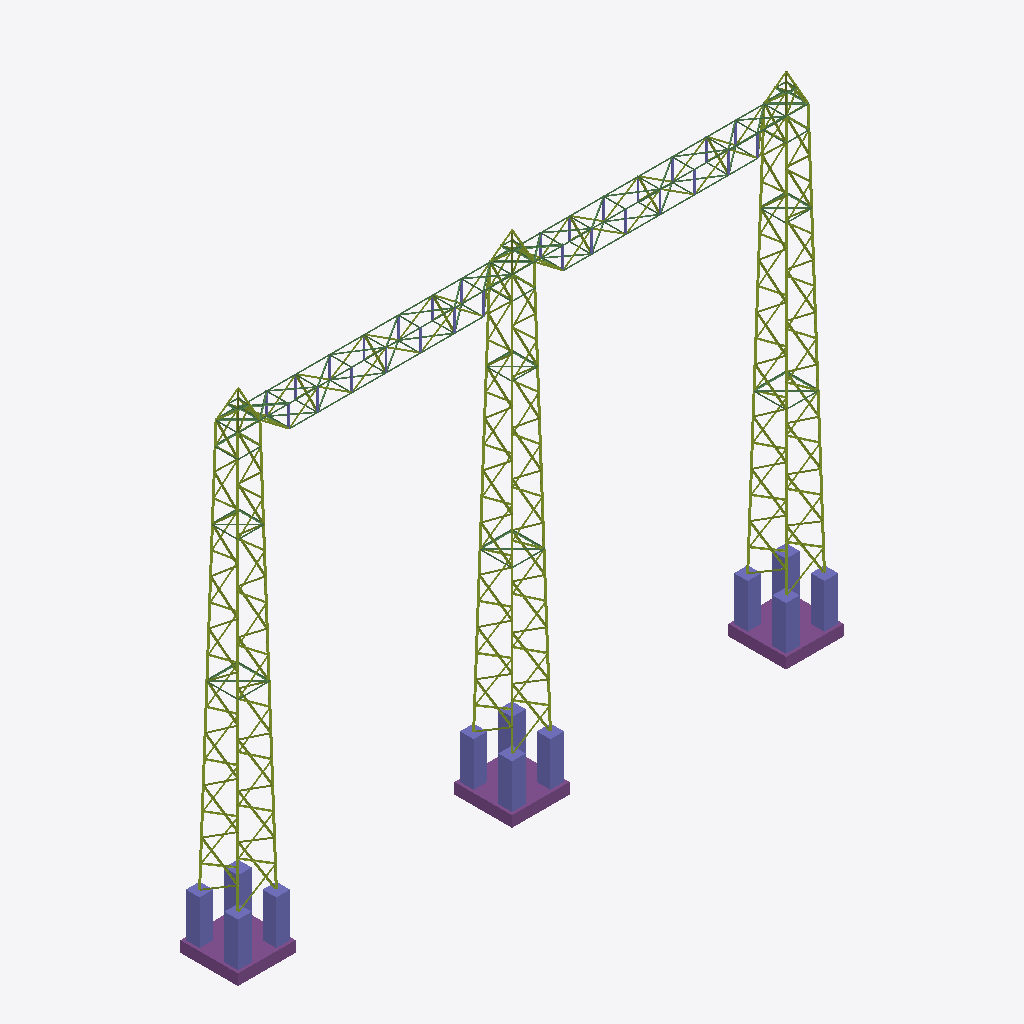
Isometric view of an IFC building model (IFC-SPF (STEP), schema IFC2X3, length unit metre), seen from the south-west, elements coloured by IFC class (only those large enough to see are counted): 320 members (olive), 46 beams (green), 31 columns (violet), 3 footings (purple).
Extent 22.1 m × 2.1 m × 17.9 m (x, y, z). Storeys (6): BASE LEVEL at 5.78 m; LEVEL 2 at 6.60 m; LEVEL 3 at 11.55 m; LEVEL 4 at 14.05 m; LEVEL 5 at 14.85 m; TOP LEVEL at 15.35 m. Elements (757): 520 IfcMember, 194 IfcBeam, 40 IfcColumn, 3 IfcFooting.

HEADER;
FILE_DESCRIPTION(('ViewDefinition [CoordinationView]'),'2;1');
FILE_NAME('Substation_Gantry_GA.ifc','2025-07-31T10:18:16',('aleja'),('rixchh'),'24.2.0','SAP2000','None');
FILE_SCHEMA(('IFC2X3'));
ENDSEC;
DATA;
#4=IFCPROJECT('2a0pfDHTnEJPkmlmRZRgar',#3,'PorticoGuajira2.sdb',$,$,$,$,(#9),#10);
#5=IFCSITE('27hX1thBnBBvYs9z87of1l',#3,'Site',$,$,$,$,$,.ELEMENT.,$,$,$,$,$);
#6=IFCBUILDING('0bVYqDBrfDde7KvaMCOQWv',#3,'Building',$,$,$,$,$,.ELEMENT.,$,$,$);
#5753=IFCBUILDINGSTOREY('0$BnizU6rBYh8wkI7eVe9S',#3,'BASE LEVEL',$,$,$,$,$,.ELEMENT.,5.775);
#5754=IFCBUILDINGSTOREY('0AXdfu2gb1lBGbUixskwIn',#3,'LEVEL 2',$,$,$,$,$,.ELEMENT.,6.6);
#5755=IFCBUILDINGSTOREY('2lxBLVYyz3zQmiIFeKSqVo',#3,'LEVEL 3',$,$,$,$,$,.ELEMENT.,11.55);
#5756=IFCBUILDINGSTOREY('1n2kWWXEv7MArc_vtFtEeB',#3,'LEVEL 4',$,$,$,$,$,.ELEMENT.,14.05);
#5757=IFCBUILDINGSTOREY('0caWatql95UO78SYt9k$CU',#3,'LEVEL 5',$,$,$,$,$,.ELEMENT.,14.85);
#5758=IFCBUILDINGSTOREY('1K2C5j1ab4quqKHdiwF4jm',#3,'TOP LEVEL',$,$,$,$,$,.ELEMENT.,15.35);
#5852=IFCFOOTING('3DmqH2GdHEPf3ELzEWvTtU',#3,'FootingSlab_2',$,'Slab',#5844,#5851,'FOOTING',$);
#5806=IFCFOOTING('0$I1ZsBcXBdfT0V$HCRks4',#3,'FootingSlab_1',$,'Slab',#5798,#5805,'FOOTING',$);
#5898=IFCFOOTING('3B9h4ZrzfFJRKMHtA5VwLQ',#3,'FootingSlab_3',$,'Slab',#5890,#5897,'FOOTING',$);
#5817=IFCCOLUMN('1lM$HZdln3mB1QGA1S0Ssf',#3,'Pedestal_2_1',$,'Pedestal',#5812,#5816,'USERDEFINED');
#5863=IFCCOLUMN('0QeiCxg6TDKej9GiErflGN',#3,'Pedestal_3_1',$,'Pedestal',#5858,#5862,'USERDEFINED');
#5771=IFCCOLUMN('2725taWIn1FvXdEI44J$Fu',#3,'Pedestal_1_1',$,'Pedestal',#5766,#5770,'USERDEFINED');
#5871=IFCCOLUMN('162Y9H$BL8pBjf3Ii09MCk',#3,'Pedestal_3_2',$,'Pedestal',#5866,#5870,'USERDEFINED');
#5779=IFCCOLUMN('1rfMjcoPX5V8wqGgIK6ZCc',#3,'Pedestal_1_2',$,'Pedestal',#5774,#5778,'USERDEFINED');
#5825=IFCCOLUMN('1UpWFZoUP5gvuDiFnmUSu3',#3,'Pedestal_2_2',$,'Pedestal',#5820,#5824,'USERDEFINED');
#5795=IFCCOLUMN('3b$tfLE5P6pAvfxt_dCiL8',#3,'Pedestal_1_4',$,'Pedestal',#5790,#5794,'USERDEFINED');
#5887=IFCCOLUMN('2ysV_aoMb3lQ33huGyLajQ',#3,'Pedestal_3_4',$,'Pedestal',#5882,#5886,'USERDEFINED');
#5841=IFCCOLUMN('102FLbGPvB_B71dqX0_WkE',#3,'Pedestal_2_4',$,'Pedestal',#5836,#5840,'USERDEFINED');
#5833=IFCCOLUMN('07E99VcbvBoRI10aS82vWZ',#3,'Pedestal_2_3',$,'Pedestal',#5828,#5832,'USERDEFINED');
#5787=IFCCOLUMN('2XKPBhVXj7J9yQiup6Uekj',#3,'Pedestal_1_3',$,'Pedestal',#5782,#5786,'USERDEFINED');
#5879=IFCCOLUMN('3dnFJC9kDAuvkOKitfJvWa',#3,'Pedestal_3_3',$,'Pedestal',#5874,#5878,'USERDEFINED');
#4012=IFCMEMBER('1NV4w2XAn8afO$KiVO1Ms3',#62,'383',$,$,#4014,#4015,$);
#5166=IFCMEMBER('18RycsLIP0jRhwdGtiNccE',#62,'551',$,$,#5168,#5169,$);
#2817=IFCMEMBER('1tITh1$uL01Bxkw4jAV0U9',#62,'215',$,$,#2819,#2820,$);
#4027=IFCMEMBER('0OiqX_x2nAbgVgUDDfZP4F',#62,'385',$,$,#4029,#4030,$);
#5180=IFCMEMBER('3FFCHbkLz4sRefRWBmf8wB',#62,'553',$,$,#5182,#5183,$);
#2834=IFCMEMBER('3VtMUNLUL4ifF15hZXyRm0',#62,'217',$,$,#2836,#2837,$);
#5194=IFCMEMBER('3_yKVqNFTBlwdj1JkDAT4g',#62,'555',$,$,#5196,#5197,$);
#4042=IFCMEMBER('3xTBgE2Ej0keOOkROT6k6x',#62,'387',$,$,#4044,#4045,$);
#2851=IFCMEMBER('0$$OsxFxL1iwUefonZJ1$G',#62,'219',$,$,#2853,#2854,$);
#4056=IFCMEMBER('3NayGb1VnAbhq8FcwGy1Lj',#62,'389',$,$,#4058,#4059,$);
#5208=IFCMEMBER('2CTbUJjrTEzBEw3t7W3pg4',#62,'557',$,$,#5210,#5211,$);
#3751=IFCMEMBER('18FIqSTwn0TRoZMhPB2qdt',#62,'342',$,$,#3753,#3754,$);
#4907=IFCMEMBER('0NvmXhYeTCqfFxyk0hpgch',#62,'510',$,$,#4909,#4910,$);
#4070=IFCMEMBER('0dismz9D90Nh$MA_xQAP97',#62,'391',$,$,#4072,#4073,$);
#2493=IFCMEMBER('3onNmaswj5SBvxopmNiCY8',#62,'174',$,$,#2495,#2496,$);
#3766=IFCMEMBER('0881AEMnnA4euHJOGwJ4y4',#62,'344',$,$,#3768,#3769,$);
#2868=IFCMEMBER('2Wa28s6pDDSQ6KUIb7vyUO',#62,'221',$,$,#2870,#2871,$);
#5222=IFCMEMBER('1hLGJQgG1AGRMORBN_GHIq',#62,'559',$,$,#5224,#5225,$);
#2511=IFCMEMBER('31j88Zc6XETQuEfK$OXEH3',#62,'176',$,$,#2513,#2514,$);
#2885=IFCMEMBER('3LiKRPDID9yPsyQnMi474h',#62,'223',$,$,#2887,#2888,$);
#4921=IFCMEMBER('11gj1M1MP9NBlMByxanoRs',#62,'512',$,$,#4923,#4924,$);
#5236=IFCMEMBER('3jTXrkF1HDgwH381Xw$rv_',#62,'561',$,$,#5238,#5239,$);
#4084=IFCMEMBER('1e4oZwgd14ZPK5jL0yLf6$',#62,'393',$,$,#4086,#4087,$);
#3781=IFCMEMBER('2sOD54Kzv3R9s9alIE$bkM',#62,'346',$,$,#3783,#3784,$);
#2527=IFCMEMBER('29U1TJpx18PwrO7xMhSPK$',#62,'178',$,$,#2529,#2530,$);
#4935=IFCMEMBER('2_7mEsUI1EsRUVsp6J6_if',#62,'514',$,$,#4937,#4938,$);
#2902=IFCMEMBER('3q87zwo$PBSR2JNaCevooL',#62,'225',$,$,#2904,#2905,$);
#4098=IFCMEMBER('1Cr$vTi018vRAaDfduCIYX',#62,'395',$,$,#4100,#4101,$);
#5250=IFCMEMBER('1vxbCN0LH7rRz9EDHCjapO',#62,'563',$,$,#5252,#5253,$);
#4112=IFCMEMBER('1pbEH9dz94hxCjo345m5Lt',#62,'397',$,$,#4114,#4115,$);
#2545=IFCMEMBER('1V6cca3B59ZukHwYFKyDBA',#62,'180',$,$,#2547,#2548,$);
#5264=IFCMEMBER('30MHKN3Jv8C9FdI9AIylvz',#62,'565',$,$,#5266,#5267,$);
#2920=IFCMEMBER('3w7hrXLhv3g985rM14qqFi',#62,'227',$,$,#2922,#2923,$);
#2938=IFCMEMBER('21sayYHRf0LxtNPwYoQhpT',#62,'229',$,$,#2940,#2941,$);
#4963=IFCMEMBER('1zS9CxTz13SRFc2kdl7AzG',#62,'518',$,$,#4965,#4966,$);
#2561=IFCMEMBER('1hibEcq$v7yey56d7tI5Zq',#62,'182',$,$,#2563,#2564,$);
#3809=IFCMEMBER('0C_dLBNuHDBv6Clk9O4dCh',#62,'350',$,$,#3811,#3812,$);
#3823=IFCMEMBER('2ph5liAY15Zg0Uq970lmuS',#62,'352',$,$,#3825,#3826,$);
#2579=IFCMEMBER('1MDo18r0X3PRwlBeFrf$1H',#62,'184',$,$,#2581,#2582,$);
#1712=IFCBEAM('3I_qI$Zz9ENRSQs3WcmDsk',#62,'840',$,$,#1714,#1715,$);
#1758=IFCBEAM('3lVs7UvTr8lABv0GsAy1LS',#62,'846',$,$,#1760,#1761,$);
#2596=IFCMEMBER('03AX9tEi13BgiJQ2fqvJG0',#62,'186',$,$,#2598,#2599,$);
#2614=IFCMEMBER('3Ijk_7NnbDAwfp7cFKqGmI',#62,'188',$,$,#2616,#2617,$);
#3851=IFCMEMBER('3nx$VJYI5D0x8Jv2zoytrs',#62,'356',$,$,#3853,#3854,$);
#4977=IFCMEMBER('1apR77Dur9zulqhTeVfmc9',#62,'520',$,$,#4979,#4980,$);
#2335=IFCMEMBER('2HPdMHgM59ugO8i1I7Nktx',#62,'154',$,$,#2337,#2338,$);
#2956=IFCMEMBER('2JVGtPrE92DB3WCZBzFSIr',#62,'231',$,$,#2958,#2959,$);
#3625=IFCMEMBER('02V8SsTWDAFQLQTSmFYcSh',#62,'322',$,$,#3627,#3628,$);
#3795=IFCMEMBER('3TjRuiRzj339iuK59dJiw4',#62,'348',$,$,#3797,#3798,$);
#4991=IFCMEMBER('3$DqcTmt52FgPZW6qgz5Od',#62,'522',$,$,#4993,#4994,$);
#5005=IFCMEMBER('3yePcNck55hxXfkG5NwT5Z',#62,'524',$,$,#5007,#5008,$);
#1659=IFCBEAM('3lo9J1LkjD2hZEbacIq_nm',#62,'833',$,$,#1661,#1662,$);
#1171=IFCBEAM('2$nH5skWb3Nh5iYDMoH2lY',#62,'720',$,$,#1173,#1174,$);
#1185=IFCBEAM('0rt7rsAz99t8qVbtSqlyVF',#62,'722',$,$,#1187,#1188,$);
#2353=IFCMEMBER('28xea2YanA89hR86_adUSh',#62,'156',$,$,#2355,#2356,$);
#3639=IFCMEMBER('1cUbnn9Uz7BfGuW$tWZZYL',#62,'324',$,$,#3641,#3642,$);
#3837=IFCMEMBER('3udxhkP89CR8tzM5cgsQOS',#62,'354',$,$,#3839,#3840,$);
#1147=IFCBEAM('38DHtN6Tz7mBNcLQRYGgpM',#62,'715',$,$,#1149,#1150,$);
#1199=IFCBEAM('12$BSDHivDnAtkM1Dt$5Pm',#62,'724',$,$,#1201,#1202,$);
#2369=IFCMEMBER('0Cyk16RET1kfKD4JxvO384',#62,'158',$,$,#2371,#2372,$);
#4781=IFCMEMBER('2uAFq5lWf0qPmO0C0kS30C',#62,'490',$,$,#4783,#4784,$);
#1613=IFCBEAM('0z06kvETDAeAggx_8FXy1G',#62,'819',$,$,#1615,#1616,$);
#4795=IFCMEMBER('3rOoUqQPn6Ohzi_ZiJTuxr',#62,'492',$,$,#4797,#4798,$);
#4949=IFCMEMBER('29Weu19HD4dxq5tLsqOIZR',#62,'516',$,$,#4951,#4952,$);
#3865=IFCMEMBER('0zj8SLZNL9vewm6QZUXs$9',#62,'358',$,$,#3867,#3868,$);
#2632=IFCMEMBER('0iy98VsZf2kBZ3lGXz7rLp',#62,'190',$,$,#2634,#2635,$);
#3653=IFCMEMBER('1c1Oh2IkjAQxyG$f8XCa8q',#62,'326',$,$,#3655,#3656,$);
#5019=IFCMEMBER('1qWpxfdHz7xfxfEAzADReB',#62,'526',$,$,#5021,#5022,$);
#2387=IFCMEMBER('30vNKVULPAvuDJ6e1Xce4x',#62,'160',$,$,#2389,#2390,$);
#4126=IFCMEMBER('1dMhIdqYH4QgTC5XUnyuEW',#62,'399',$,$,#4128,#4129,$);
#4809=IFCMEMBER('32FCE9P7jBWRGnuVtf2VFj',#62,'494',$,$,#4811,#4812,$);
#3681=IFCMEMBER('3LukjUMBP4eOFmLM1YGUgE',#62,'330',$,$,#3683,#3684,$);
#3667=IFCMEMBER('00ZWk5thDDag45w8Jhj$qc',#62,'328',$,$,#3669,#3670,$);
#5278=IFCMEMBER('0EumfGfy56_BF80X2YlR_X',#62,'567',$,$,#5280,#5281,$);
#1522=IFCBEAM('1nNxoeOCX8CBhN3SfOrwO$',#62,'804',$,$,#1524,#1525,$);
#4788=IFCMEMBER('3GDE3mkEH3jQBZtXocO$KY',#62,'491',$,$,#4790,#4791,$);
#4823=IFCMEMBER('124_TJU5zFxf8BKLWil2Wj',#62,'496',$,$,#4825,#4826,$);
#4837=IFCMEMBER('3A$3v2lBb9WPOHfZqS31AG',#62,'498',$,$,#4839,#4840,$);
#5534=IFCMEMBER('3ZlPP2j2X8shhVkrm$hgOQ',#62,'727',$,$,#5536,#5537,$);
#1050=IFCBEAM('0utsw84sT2$PSVdyXy$4Rk',#62,'700',$,$,#1052,#1053,$);
#1066=IFCBEAM('2PRTedTI92mwxOCwPlzjRX',#62,'702',$,$,#1068,#1069,$);
#1536=IFCBEAM('2VCjKKuM5FWOfSITlYjifA',#62,'806',$,$,#1538,#1539,$);
#2344=IFCMEMBER('1AxdCA0lD1tu5$z8AvFdnw',#62,'155',$,$,#2346,#2347,$);
#5620=IFCMEMBER('19TxCKeBTApwxQwAfbv_Db',#62,'794',$,$,#5622,#5623,$);
#2404=IFCMEMBER('0DnelJBY9Ce95NgIHBxwM0',#62,'162',$,$,#2406,#2407,$);
#2422=IFCMEMBER('3uD3Uj8e92$f3g5887QlQ7',#62,'164',$,$,#2424,#2425,$);
#3632=IFCMEMBER('03G7qFCjn7JPPDSKGsk6Yd',#62,'323',$,$,#3634,#3635,$);
#3695=IFCMEMBER('3zjvwAN9H6xgQf0GGkUpG4',#62,'332',$,$,#3697,#3698,$);
#5415=IFCMEMBER('0evY4VVLb4Sf2SZVpIxqjE',#62,'688',$,$,#5417,#5418,$);
#5549=IFCMEMBER('3O9WDWOQ157Bpzrc7G$SjU',#62,'729',$,$,#5551,#5552,$);
#5430=IFCMEMBER('2exOF2IiLCOBc$DPU4ZZaT',#62,'690',$,$,#5432,#5433,$);
#5606=IFCMEMBER('1Jjiewq318kRfGE2kDF8Nc',#62,'792',$,$,#5608,#5609,$);
#5718=IFCMEMBER('2s4A9Thqf809bCMkhjhq2e',#62,'825',$,$,#5720,#5721,$);
#428=IFCBEAM('3JqdCd6h5B1BJv27ftVHyM',#62,'21',$,$,#430,#431,$);
#2361=IFCMEMBER('2xLNtw9W99chByn9iLpnGS',#62,'157',$,$,#2363,#2364,$);
#5732=IFCMEMBER('0eEdM6sI53y9xgkLi9b3_5',#62,'827',$,$,#5734,#5735,$);
#2439=IFCMEMBER('1wRRhTIp12CBlVG3PFuShI',#62,'166',$,$,#2441,#2442,$);
#3646=IFCMEMBER('0gNd2tLvj83fcA6hdd3iVR',#62,'325',$,$,#3648,#3649,$);
#4802=IFCMEMBER('2eIZyxL5HCrvUXaJx3ObqS',#62,'493',$,$,#4804,#4805,$);
#4851=IFCMEMBER('2TJYFtee593RJ0wTOaNo28',#62,'500',$,$,#4853,#4854,$);
#5648=IFCMEMBER('19YTJtiNP21vFySOBeFq00',#62,'798',$,$,#5650,#5651,$);
#5711=IFCMEMBER('37mF7cvlnEFBtfEj7o557U',#62,'824',$,$,#5713,#5714,$);
#1117=IFCBEAM('3$jSXmBWjA39drYsmK3mWa',#62,'709',$,$,#1119,#1120,$);
#3709=IFCMEMBER('2YaN86j1n6iAGWaedvv9uk',#62,'334',$,$,#3711,#3712,$);
#4865=IFCMEMBER('1BHweyXwbFfBpjIVXjH4b2',#62,'502',$,$,#4867,#4868,$);
#5458=IFCMEMBER('3B175qPnTBlAi8ngWJbG5_',#62,'694',$,$,#5460,#5461,$);
#5526=IFCMEMBER('23YkpPkdDAFxtiqhhqnS3W',#62,'726',$,$,#5528,#5529,$);
#1508=IFCBEAM('25_ddFcCnEVvQO1TVMASg7',#62,'802',$,$,#1510,#1511,$);
#1606=IFCBEAM('04zucnt1P0evMfyqoIWoIa',#62,'818',$,$,#1608,#1609,$);
#2659=IFCMEMBER('1l$K8M0AT7Vx6N3lx3eEuT',#62,'195',$,$,#2661,#2662,$);
#3886=IFCMEMBER('0pxwzQy9LDXP5lix_WUokA',#62,'363',$,$,#3888,#3889,$);
#5040=IFCMEMBER('3x$Qs36CD57RotFYFaTGA_',#62,'531',$,$,#5042,#5043,$);
#1140=IFCBEAM('0B$kltflb2w8Ye6wP_5RZ7',#62,'714',$,$,#1142,#1143,$);
#1689=IFCBEAM('39gCAhQ9P3Nw5o0MWYcw4N',#62,'837',$,$,#1691,#1692,$);
#3723=IFCMEMBER('1$Mx82tNP2uhNigt8NylyN',#62,'336',$,$,#3725,#3726,$);
#5377=IFCMEMBER('3XvBMRCyH0VeQ$LO8AIwLS',#62,'594',$,$,#5379,#5380,$);
#5472=IFCMEMBER('2vlNvlCM19yxdT3zUuqRil',#62,'696',$,$,#5474,#5475,$);
#5570=IFCMEMBER('1SAswUSOf6KAl_kgv5j$Sz',#62,'734',$,$,#5572,#5573,$);
#5662=IFCMEMBER('0OnmuFJGv07Qs26yBshsL$',#62,'800',$,$,#5664,#5665,$);
#1032=IFCBEAM('3UDWg6ktHDoeHIWzZaV2mA',#62,'698',$,$,#1034,#1035,$);
#1735=IFCBEAM('1CIki5hHf8hfuEjOzULiVx',#62,'843',$,$,#1737,#1738,$);
#2457=IFCMEMBER('1MqTdlTxT3XvGkH8vPrn3t',#62,'168',$,$,#2459,#2460,$);
#5592=IFCMEMBER('2wnbzBlJfDe8fp4R4W0wDn',#62,'789',$,$,#5594,#5595,$);
#1103=IFCBEAM('1X6NVxe8f6ix1FMF9GSEDj',#62,'707',$,$,#1105,#1106,$);
#1585=IFCBEAM('3vFJ6FdOvDjAUoD9YZacXX',#62,'813',$,$,#1587,#1588,$);
#1643=IFCBEAM('3UHbLNWu99zebpultYM0_r',#62,'831',$,$,#1645,#1646,$);
#2378=IFCMEMBER('0cOZxEexX2nR3rDrmISEOa',#62,'159',$,$,#2380,#2381,$);
#3737=IFCMEMBER('0AIWGlaHP6TACxTbFP02SI',#62,'338',$,$,#3739,#3740,$);
#5033=IFCMEMBER('0M3c0v54j7yB8Cl2$RKaFw',#62,'530',$,$,#5035,#5036,$);
#5400=IFCMEMBER('1rxtW8CRn3zPQCctu3WiWx',#62,'685',$,$,#5402,#5403,$);
#1571=IFCBEAM('3pa_ZtFD59B9bpyk64GRCT',#62,'811',$,$,#1573,#1574,$);
#1681=IFCBEAM('3V2AbCEdz4qhp$QfJl$zrF',#62,'836',$,$,#1683,#1684,$);
#2048=IFCMEMBER('2dUaHNUTf1zfPKARuUmawM',#62,'88',$,$,#2050,#2051,$);
#3660=IFCMEMBER('29zQV_v795OBMi3H75CjL2',#62,'327',$,$,#3662,#3663,$);
#4217=IFCMEMBER('2LtNgohLD9ow_Z_URFz9ic',#62,'418',$,$,#4219,#4220,$);
#4469=IFCMEMBER('14B2D52hf1cwF3EU0qyTJc',#62,'450',$,$,#4471,#4472,$);
#4879=IFCMEMBER('1ksV0yBAjCvfRTuiRAom5N',#62,'504',$,$,#4881,#4882,$);
#1727=IFCBEAM('2wMS7$H6L38hgnbx_0Cg_G',#62,'842',$,$,#1729,#1730,$);
#1875=IFCMEMBER('278PUzfkX8meRXWltLOPwc',#62,'44',$,$,#1877,#1878,$);
#1931=IFCMEMBER('2Bf3lj9VPAowQ0oOhAsV23',#62,'58',$,$,#1933,#1934,$);
#2475=IFCMEMBER('3ClR6hK$PBNf3CKx6EmpFT',#62,'170',$,$,#2477,#2478,$);
#3900=IFCMEMBER('29QBEkekPFPveScX2N9ooi',#62,'365',$,$,#3902,#3903,$);
#4281=IFCMEMBER('2ekGgBJq92q9pon3Va1WfL',#62,'426',$,$,#4283,#4284,$);
#4345=IFCMEMBER('0UuiOx_1HEVu97ByHodIRW',#62,'434',$,$,#4347,#4348,$);
#4462=IFCMEMBER('3raQCHhLD6_wg58SKeKLrU',#62,'449',$,$,#4464,#4465,$);
#4533=IFCMEMBER('1xCR6Ob6bFxwDzlXYI6eV9',#62,'458',$,$,#4535,#4536,$);
#4565=IFCMEMBER('15C9hvd6r4Y8OeCt5Yc6G$',#62,'462',$,$,#4567,#4568,$);
#4653=IFCMEMBER('24k2hJE2L71OsdYNP$hBaV',#62,'473',$,$,#4655,#4656,$);
#4816=IFCMEMBER('3j6u8ExK19kByTEqGEIswY',#62,'495',$,$,#4818,#4819,$);
#1265=IFCBEAM('0Qne0n$FP5LOoZiNM_EpaA',#62,'743',$,$,#1268,#1269,$);
#1794=IFCMEMBER('3WRIQdrQL61RiH1t$p$22I',#62,'24',$,$,#1796,#1797,$);
#1939=IFCMEMBER('1CG5KhE_D3$83bFR$GXwUO',#62,'60',$,$,#1941,#1942,$);
#1955=IFCMEMBER('113bBdTvjAcvM1rtLk9coV',#62,'64',$,$,#1957,#1958,$);
#2079=IFCMEMBER('3vo5Ulj2b5meO9bsPeGSmS',#62,'96',$,$,#2081,#2082,$);
#2127=IFCMEMBER('34uy8lDkj83wD6G4Cx4yCq',#62,'108',$,$,#2129,#2130,$);
#2119=IFCMEMBER('0lInogO89Csfs3bXgj08Pi',#62,'106',$,$,#2121,#2122,$);
#2143=IFCMEMBER('2MMglXVLD8mfRiOw3$x4ag',#62,'112',$,$,#2145,#2146,$);
#2676=IFCMEMBER('0$lwAk8RrBRf6CAJ96BMO5',#62,'197',$,$,#2678,#2679,$);
#3085=IFCMEMBER('236pESDZnFmw_bAljXfbTX',#62,'253',$,$,#3087,#3088,$);
#3306=IFCMEMBER('0jlIOigUD2gRAgMAFx6nib',#62,'281',$,$,#3308,#3309,$);
#3433=IFCMEMBER('0GVFxYzJ53fQGYckG1nt99',#62,'297',$,$,#3435,#3436,$);
#3557=IFCMEMBER('3tltPqEo51GxdSKzdsPoqD',#62,'313',$,$,#3559,#3560,$);
#3879=IFCMEMBER('0wJUMcbVb6WhnEmxKMBemh',#62,'362',$,$,#3881,#3882,$);
#4273=IFCMEMBER('39vWyMWkb2iueBcVuCiaG$',#62,'425',$,$,#4275,#4276,$);
#4369=IFCMEMBER('3Fo7rAcaX9Qv8IG9jtQmhO',#62,'437',$,$,#4371,#4372,$);
#4385=IFCMEMBER('1xgw6cpOf2Zevk3B8dKMA_',#62,'439',$,$,#4387,#4388,$);
#4409=IFCMEMBER('3BbdCs1Lf64u36TPoYluRJ',#62,'442',$,$,#4411,#4412,$);
#4501=IFCMEMBER('1kgdx1bx13fAaVDxB3ev1N',#62,'454',$,$,#4503,#4504,$);
#4509=IFCMEMBER('3pXnlu2UTBvxc9ODu4480B',#62,'455',$,$,#4511,#4512,$);
#4525=IFCMEMBER('0Kv_cgzpj1J9ZyCKlm5Ybw',#62,'457',$,$,#4527,#4528,$);
#4597=IFCMEMBER('33v$IWaZf3cwUlsmPq_Pce',#62,'466',$,$,#4599,#4600,$);
#4661=IFCMEMBER('1xo6G$9r16AQlazvcrZkjP',#62,'474',$,$,#4663,#4664,$);
#4689=IFCMEMBER('3B8XsG9PL9$gJvw3kNVnpS',#62,'478',$,$,#4691,#4692,$);
#4713=IFCMEMBER('3NbWJxZJLE3eUHO_tjBDzq',#62,'481',$,$,#4715,#4716,$);
#5054=IFCMEMBER('1wwKiaRI96pPOr1EJcwTJI',#62,'533',$,$,#5056,#5057,$);
#1651=IFCBEAM('37XLc1dl50gup7Go6m8pu1',#62,'832',$,$,#1653,#1654,$);
#1766=IFCMEMBER('26Kv$k_WT8qha3TpkhUHeV',#62,'18',$,$,#1769,#1770,$);
#1803=IFCMEMBER('2SEpdbBKjF5eWXCyCa3gAr',#62,'26',$,$,#1805,#1806,$);
#1827=IFCMEMBER('3eUAVtXQrDfegGLWqex62A',#62,'32',$,$,#1829,#1830,$);
#1859=IFCMEMBER('2WPz2Rttf1b98eCk2XZKzX',#62,'40',$,$,#1861,#1862,$);
#1891=IFCMEMBER('3mn0wOcXH87fJFOL1DcMaM',#62,'48',$,$,#1893,#1894,$);
#1899=IFCMEMBER('3yCzENmcj0yvh4ltppqB0$',#62,'50',$,$,#1901,#1902,$);
#2063=IFCMEMBER('2q2rSyRMn9u8ou7OsfYCBO',#62,'92',$,$,#2065,#2066,$);
#2087=IFCMEMBER('0J$uJvn5L5_vyfRVY9oS7d',#62,'98',$,$,#2089,#2090,$);
#2111=IFCMEMBER('3ZYeUsdCH7k9dYTvqo$BjN',#62,'104',$,$,#2113,#2114,$);
#2215=IFCMEMBER('0N$ttQ5Dv7yRa56ZVkVFJt',#62,'130',$,$,#2217,#2218,$);
#2243=IFCMEMBER('0$a8RxFa1BDAVg_$Y22hxq',#62,'138',$,$,#2245,#2246,$);
#3101=IFCMEMBER('2PqchUWjz6o8QLmIhhokB9',#62,'255',$,$,#3103,#3104,$);
#3117=IFCMEMBER('2cWpoR_1j5vf5yFVU02Glk',#62,'257',$,$,#3119,#3120,$);
#3149=IFCMEMBER('1AjquESLzAWx28dCzcvWLt',#62,'261',$,$,#3151,#3152,$);
#3181=IFCMEMBER('2R6bfhxb1EwAHsZXIAjeEc',#62,'265',$,$,#3183,#3184,$);
#3229=IFCMEMBER('01X0cMe1T8tx_hMTCAEREl',#62,'271',$,$,#3231,#3232,$);
#3245=IFCMEMBER('2CAMEeVvT3fROh5MmPGBSd',#62,'273',$,$,#3247,#3248,$);
#3292=IFCMEMBER('1us9EO8MzDvw7UtMn4TwmX',#62,'279',$,$,#3294,#3295,$);
#3337=IFCMEMBER('0HfajIzgvERxYjZUiXBYpK',#62,'285',$,$,#3339,#3340,$);
#3353=IFCMEMBER('2$KWtu7brBxe9e1SE75WBr',#62,'287',$,$,#3355,#3356,$);
#3369=IFCMEMBER('1oKdklDtnAxeJkoXuoDe82',#62,'289',$,$,#3371,#3372,$);
#3401=IFCMEMBER('0BQmJCZ9rFzB$1LcnQH1xR',#62,'293',$,$,#3403,#3404,$);
#3465=IFCMEMBER('3vSM4BV6n5IQZqZz8q2EMT',#62,'301',$,$,#3467,#3468,$);
#3893=IFCMEMBER('024u4tEgvEx9IoCHuytHQC',#62,'364',$,$,#3895,#3896,$);
#3914=IFCMEMBER('2OMOAHAubDaRcSQ79xcRYB',#62,'367',$,$,#3916,#3917,$);
#4241=IFCMEMBER('2z5ULcNdL0kuwGx1V9SGAG',#62,'421',$,$,#4243,#4244,$);
#4249=IFCMEMBER('3YPJ4swzb4lxlKu1dRR5yx',#62,'422',$,$,#4251,#4252,$);
#4257=IFCMEMBER('1vh4roiSfBHuH98mZjfn70',#62,'423',$,$,#4259,#4260,$);
#4305=IFCMEMBER('1mJ2W6vWrFMxff4GlpqLzC',#62,'429',$,$,#4307,#4308,$);
#4313=IFCMEMBER('08t$3BrvDEcOHUhMXXA0s6',#62,'430',$,$,#4315,#4316,$);
#4337=IFCMEMBER('3LFzslbD15p9FZ5hrJJWRV',#62,'433',$,$,#4339,#4340,$);
#4377=IFCMEMBER('2F1J9awrbAu9ojB7p5ArHC',#62,'438',$,$,#4379,#4380,$);
#4441=IFCMEMBER('0xlOu5Akv78hb6pH4qREjE',#62,'446',$,$,#4443,#4444,$);
#4557=IFCMEMBER('24O_9UeWX5NR09Uv23OBUn',#62,'461',$,$,#4559,#4560,$);
#4589=IFCMEMBER('0qnw2ePa5FHhKdSGbjvjSw',#62,'465',$,$,#4591,#4592,$);
#4621=IFCMEMBER('3zk8EgAtfAORp03ZKO3uVJ',#62,'469',$,$,#4623,#4624,$);
#4682=IFCMEMBER('3t1Enofyj3MQEUU8fTX1P_',#62,'477',$,$,#4684,#4685,$);
#4697=IFCMEMBER('34JUwgFEr5hQti0kpZBYuq',#62,'479',$,$,#4699,#4700,$);
#4721=IFCMEMBER('2h0zkis3HFiRWscROt214m',#62,'482',$,$,#4723,#4724,$);
#1811=IFCMEMBER('2GFF9Ox_v4NvZFJIoJ5hEF',#62,'28',$,$,#1813,#1814,$);
#1835=IFCMEMBER('0jbOBDBOj9ruzIhmMdymfI',#62,'34',$,$,#1837,#1838,$);
#1867=IFCMEMBER('0kn8AtHkX6gelA4JCnrJ$C',#62,'42',$,$,#1869,#1870,$);
#1963=IFCMEMBER('28AtYSlkTEmew7X3jcebJi',#62,'66',$,$,#1965,#1966,$);
#1987=IFCMEMBER('0GbhxjysPFI9Zuq1VWvqVq',#62,'72',$,$,#1989,#1990,$);
#1995=IFCMEMBER('0lazQVftnBYOaDm7CJboT_',#62,'74',$,$,#1997,#1998,$);
#2019=IFCMEMBER('2AGoYGBNz50uiVLTVwpGlQ',#62,'80',$,$,#2021,#2022,$);
#2034=IFCMEMBER('0LybaDnx9Aegf9Zi2Ornbz',#62,'84',$,$,#2036,#2037,$);
#2027=IFCMEMBER('2_h7cQuT51cgG3_$JcT5jG',#62,'82',$,$,#2029,#2030,$);
#2055=IFCMEMBER('2ywOugL3L7vRD6GCsw19c6',#62,'90',$,$,#2057,#2058,$);
#2151=IFCMEMBER('0gGCUnbf5AeBn_0vE4inPD',#62,'114',$,$,#2153,#2154,$);
ENDSEC;
